Run: headless pygame with SDL's dummy video driver; simulated clock (each Clock.tick advances the game by its frame time, no real sleeping); random seed 0; keys injected as events and as key.get_pressed() state; no mouse input.
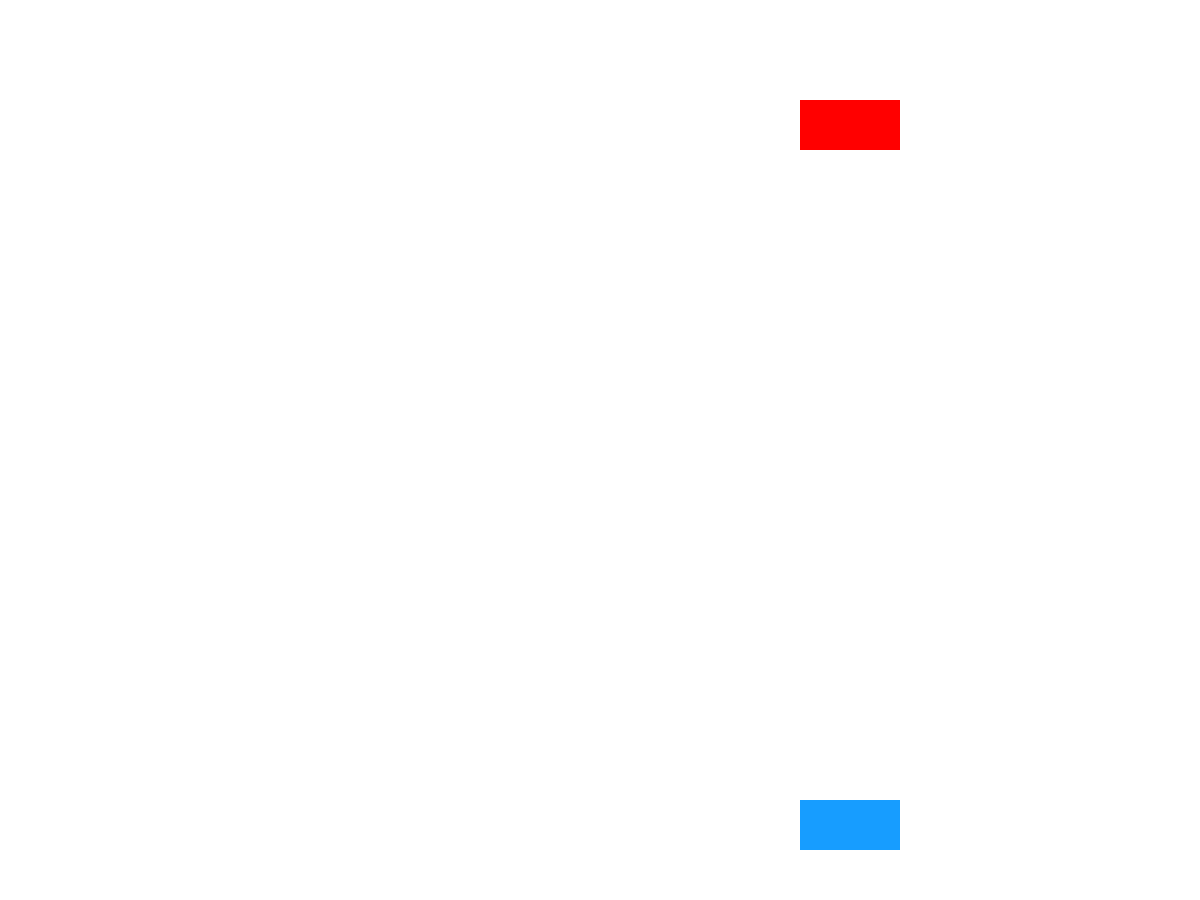
Frame 1 of 4 · flips 1–60 · no input
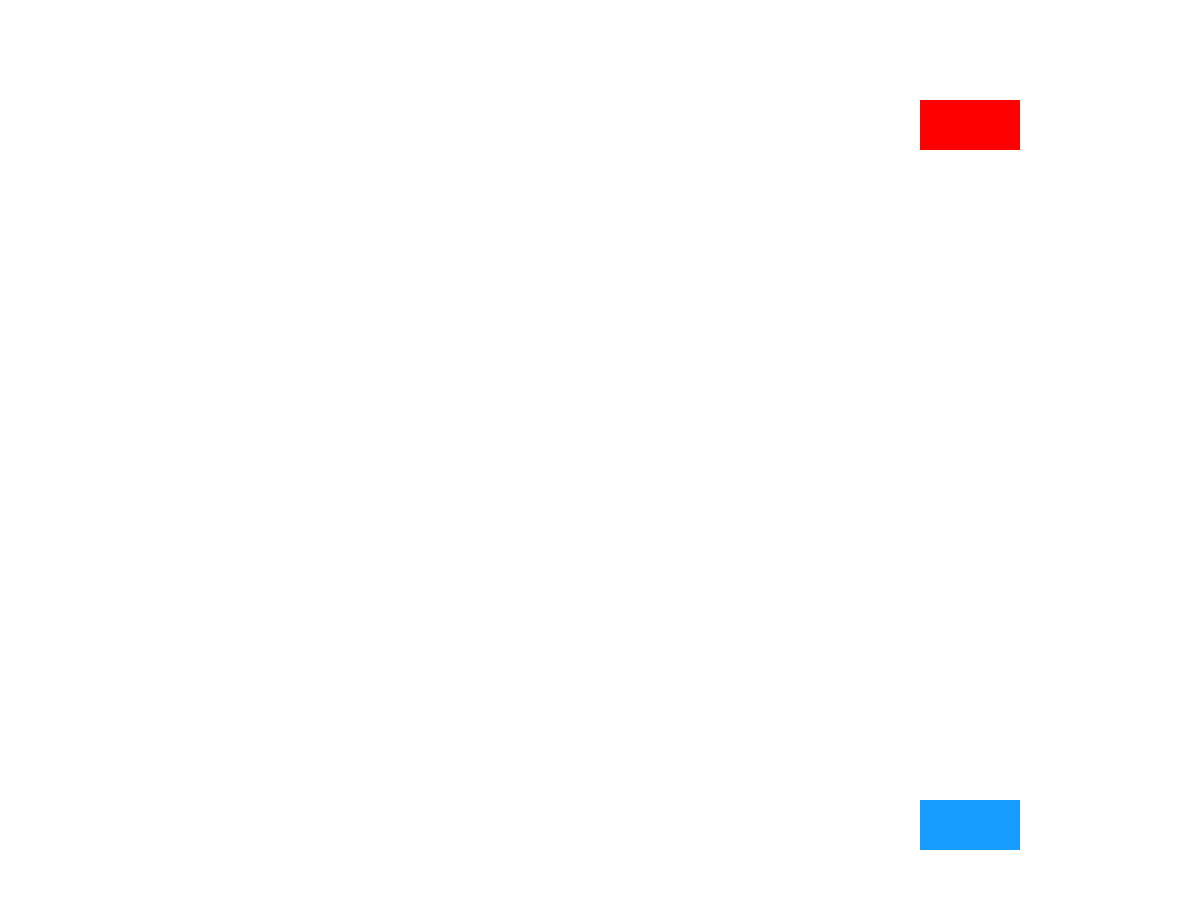
Frame 2 of 4 · flips 61–180 · tapped SPACE, RETURN · held RIGHT (→), D
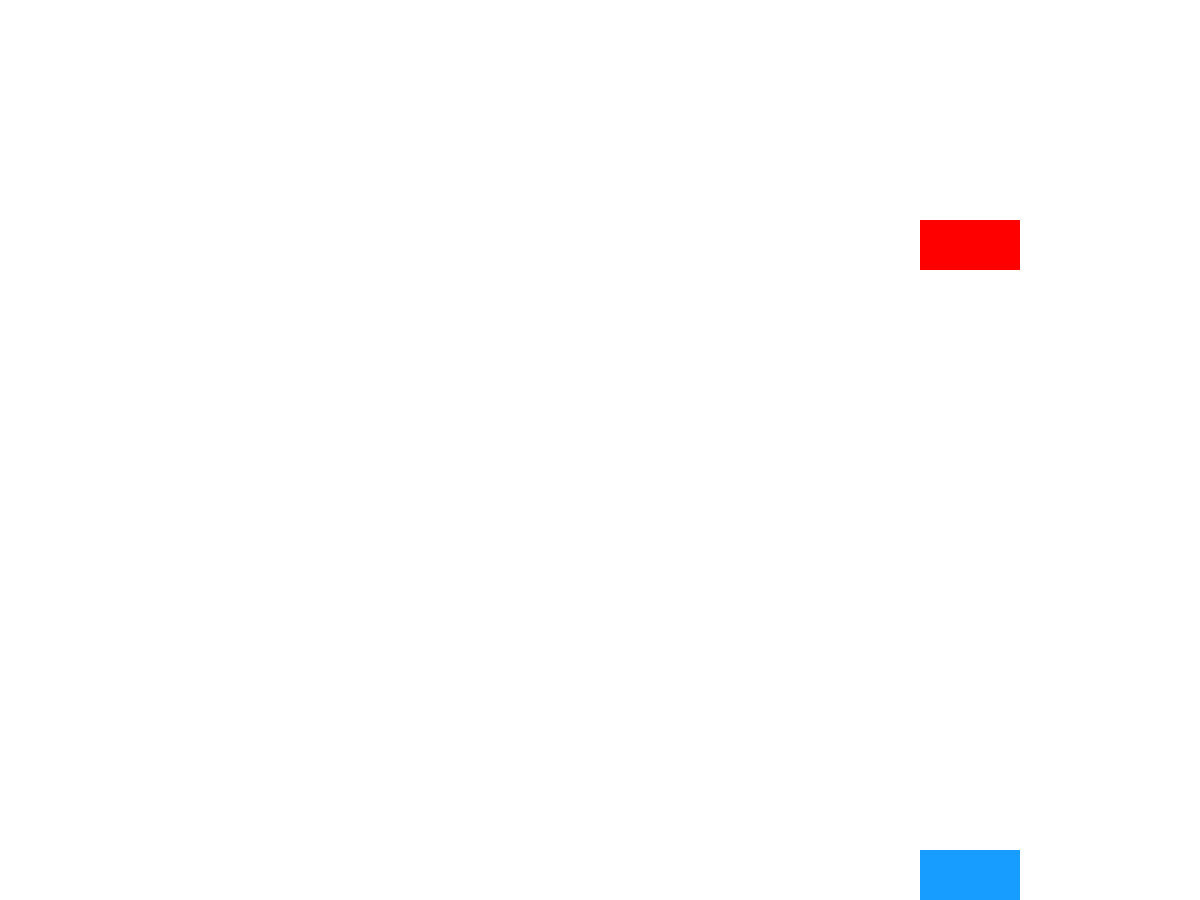
Frame 3 of 4 · flips 181–300 · held DOWN (↓), S
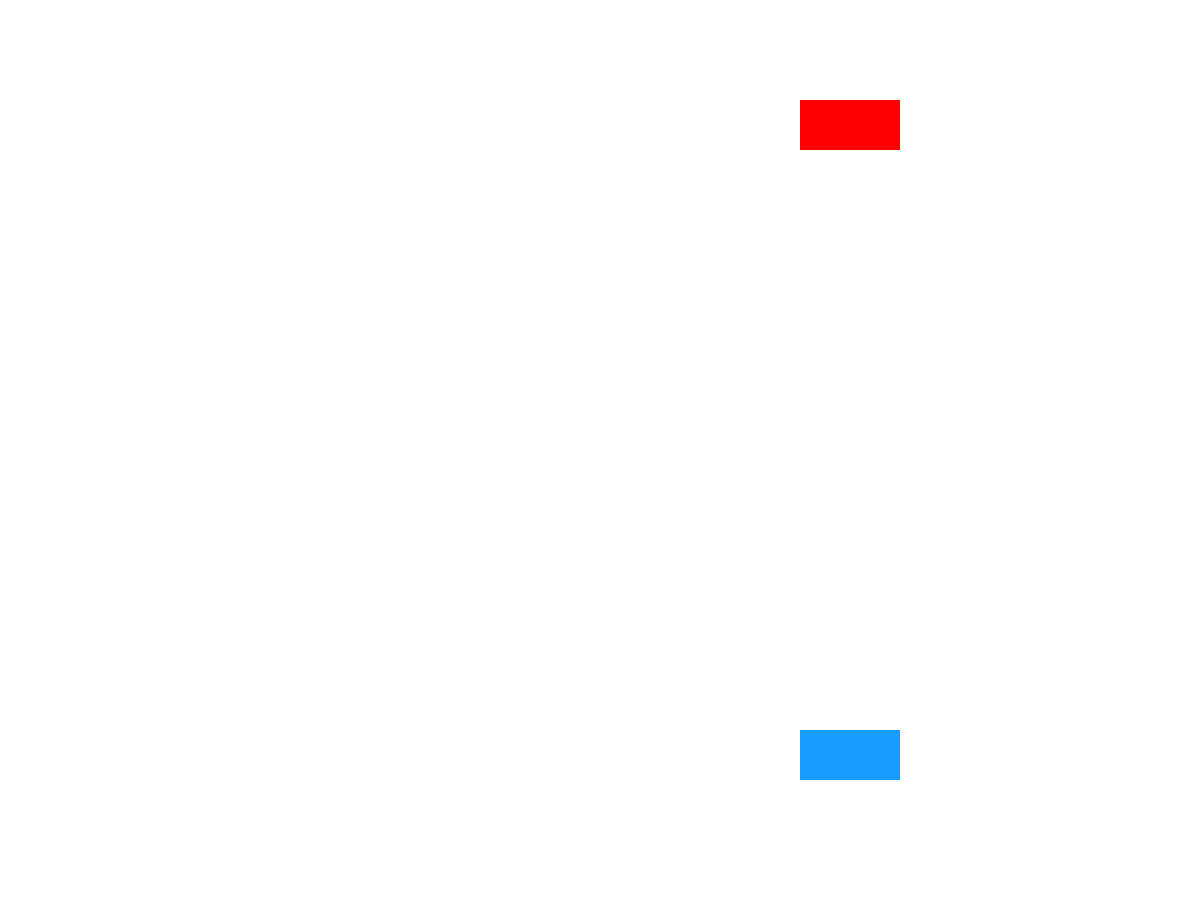
Frame 4 of 4 · flips 301–420 · held LEFT (←), A, UP (↑), W

The pygame program that drew these frames:

import pygame
import sys
import random

pygame.init()

QUIERO_SEGUIR_JUGANDO = True

# Configurar ventana
ANCHO, ALTO = 1200, 900
ventana = pygame.display.set_mode((ANCHO, ALTO))
pygame.display.set_caption("Rectángulos con movimiento, color y tamaño")

# Colores
BLANCO = (255, 255, 255)
ROJO = (255, 0, 0)
AZUL = (23, 157, 255)

# Rectángulos
rect1 = pygame.Rect(800, 100, 100, 50)   # rojo
rect2 = pygame.Rect(800, 800, 100, 50)   # azul

# Configuración
cambio = 1
SIZE_STEP = 10   # cuanto crece o disminuye rect1 por pulsación

# Reloj
reloj = pygame.time.Clock()
FPS = 120

while QUIERO_SEGUIR_JUGANDO:
    for evento in pygame.event.get():
        if evento.type == pygame.QUIT:
            pygame.quit()
            sys.exit()

    teclas = pygame.key.get_pressed()

    # ---- Movimiento rect1 (rojo) ----
    if teclas[pygame.K_a] and rect1.x > 0:
        rect1.x -= cambio
    if teclas[pygame.K_d] and rect1.x + rect1.w < ANCHO:
        rect1.x += cambio
    if teclas[pygame.K_w] and rect1.y > 0:
        rect1.y -= cambio
    if teclas[pygame.K_s] and rect1.y + rect1.h < ALTO:
        rect1.y += cambio

    # ---- Movimiento rect2 (azul) ----
    if teclas[pygame.K_LEFT] and rect2.x > 0:
        rect2.x -= cambio
    if teclas[pygame.K_RIGHT] and rect2.x + rect2.w < ANCHO:
        rect2.x += cambio
    if teclas[pygame.K_UP] and rect2.y > 0:
        rect2.y -= cambio
    if teclas[pygame.K_DOWN] and rect2.y + rect2.h < ALTO:
        rect2.y += cambio

    # ---- Cambiar color con tecla C ----
    if teclas[pygame.K_c]:
        ROJO = (random.randint(0,255), random.randint(0,255), random.randint(0,255))
        AZUL = (random.randint(0,255), random.randint(0,255), random.randint(0,255))

    # ---- Aumentar tamaño de rect1 (rojo) con T ----
    if teclas[pygame.K_t]:
        new_width  = rect1.width  + SIZE_STEP
        new_height = rect1.height + SIZE_STEP

        # Limitar para que NO salga de la ventana
        if rect1.x + new_width <= ANCHO and rect1.y + new_height <= ALTO:
            rect1.width  = new_width
            rect1.height = new_height

    # ---- Disminuir tamaño de rect1 con Y ----
    if teclas[pygame.K_y]:
        new_width  = rect1.width  - SIZE_STEP
        new_height = rect1.height - SIZE_STEP

        if new_width > 10 and new_height > 10:
            rect1.width  = new_width
            rect1.height = new_height
        # ---- Cambiar velocidad con + y - ----
    if teclas[pygame.K_PLUS] or teclas[pygame.K_KP_PLUS]:   # teclado normal y numérico
        if cambio < 20:   # límite máximo opcional
            cambio += 1

    if teclas[pygame.K_MINUS] or teclas[pygame.K_KP_MINUS]:
        if cambio > 1:    # no bajar a cero
            cambio -= 1
    
    rect1.colliderect(rect2)

        # ---- Detección de colisión ----
    if rect1.colliderect(rect2):
        ROJO = (255, 0, 255)   # rect1 cambia a rosa
        AZUL = (0, 200, 200)   # rect2 cambia a turquesa
    else:
        ROJO = (255, 0, 0)     # vuelve a rojo si no hay contacto
        AZUL = (23, 157, 255)  # vuelve a azul si no hay contacto

    







    # Dibujar
    ventana.fill(BLANCO)
    pygame.draw.rect(ventana, ROJO, rect1)
    pygame.draw.rect(ventana, AZUL, rect2)
    pygame.display.flip()

    reloj.tick(FPS)
